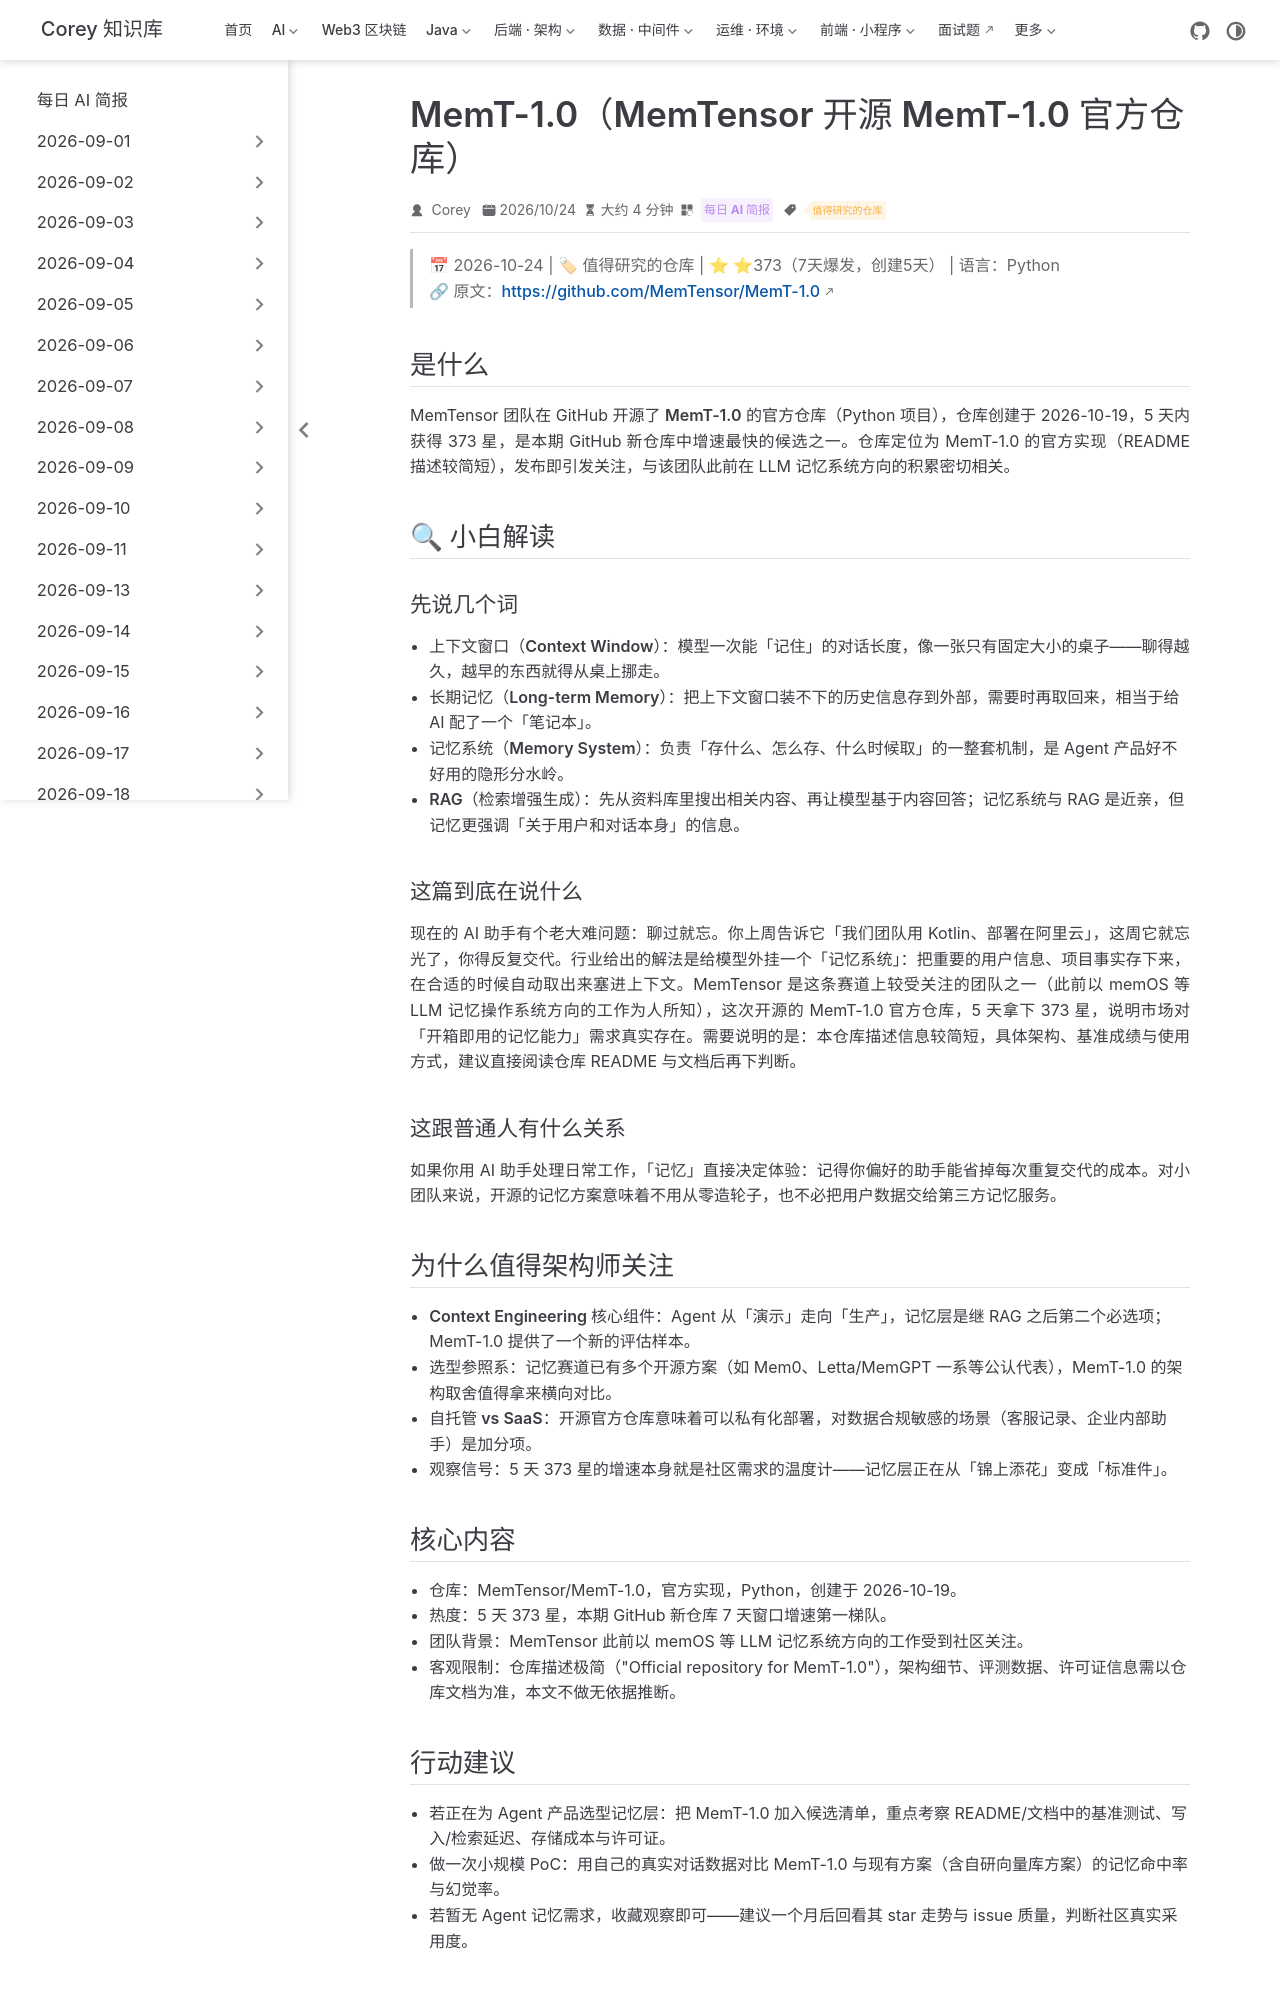

repository: code-corey/code-corey.github.io · page: News/2026-10-24/03-memt-1-memory-model.html · generator: jekyll

---
title: "MemT-1.0（MemTensor 开源 MemT-1.0 官方仓库）"
shortTitle: "MemT-1.0 记忆模型"
sidebarGroup: "2026-10-24"
order: 3
date: 2026-10-24
category:
  - "每日 AI 简报"
tag:
  - "值得研究的仓库"
description: "MemTensor 在 GitHub 开源 MemT-1.0 官方仓库，创建 5 天获 373 星。LLM/Agent 长期记忆这条赛道再添新玩家。"
---

# MemT-1.0（MemTensor 开源 MemT-1.0 官方仓库）

> 📅 2026-10-24 | 🏷 值得研究的仓库 | ⭐ ⭐373（7天爆发，创建5天） | 语言：Python
> 🔗 原文：https://github.com/MemTensor/MemT-1.0

## 是什么

MemTensor 团队在 GitHub 开源了 **MemT-1.0** 的官方仓库（Python 项目），仓库创建于 2026-10-19，5 天内获得 373 星，是本期 GitHub 新仓库中增速最快的候选之一。仓库定位为 MemT-1.0 的官方实现（README 描述较简短），发布即引发关注，与该团队此前在 LLM 记忆系统方向的积累密切相关。

## 🔍 小白解读

### 先说几个词

- **上下文窗口（Context Window）**：模型一次能「记住」的对话长度，像一张只有固定大小的桌子——聊得越久，越早的东西就得从桌上挪走。
- **长期记忆（Long-term Memory）**：把上下文窗口装不下的历史信息存到外部，需要时再取回来，相当于给 AI 配了一个「笔记本」。
- **记忆系统（Memory System）**：负责「存什么、怎么存、什么时候取」的一整套机制，是 Agent 产品好不好用的隐形分水岭。
- **RAG（检索增强生成）**：先从资料库里搜出相关内容、再让模型基于内容回答；记忆系统与 RAG 是近亲，但记忆更强调「关于用户和对话本身」的信息。

### 这篇到底在说什么

现在的 AI 助手有个老大难问题：聊过就忘。你上周告诉它「我们团队用 Kotlin、部署在阿里云」，这周它就忘光了，你得反复交代。行业给出的解法是给模型外挂一个「记忆系统」：把重要的用户信息、项目事实存下来，在合适的时候自动取出来塞进上下文。MemTensor 是这条赛道上较受关注的团队之一（此前以 memOS 等 LLM 记忆操作系统方向的工作为人所知），这次开源的 MemT-1.0 官方仓库，5 天拿下 373 星，说明市场对「开箱即用的记忆能力」需求真实存在。需要说明的是：本仓库描述信息较简短，具体架构、基准成绩与使用方式，建议直接阅读仓库 README 与文档后再下判断。

### 这跟普通人有什么关系

如果你用 AI 助手处理日常工作，「记忆」直接决定体验：记得你偏好的助手能省掉每次重复交代的成本。对小团队来说，开源的记忆方案意味着不用从零造轮子，也不必把用户数据交给第三方记忆服务。

## 为什么值得架构师关注

- **Context Engineering 核心组件**：Agent 从「演示」走向「生产」，记忆层是继 RAG 之后第二个必选项；MemT-1.0 提供了一个新的评估样本。
- **选型参照系**：记忆赛道已有多个开源方案（如 Mem0、Letta/MemGPT 一系等公认代表），MemT-1.0 的架构取舍值得拿来横向对比。
- **自托管 vs SaaS**：开源官方仓库意味着可以私有化部署，对数据合规敏感的场景（客服记录、企业内部助手）是加分项。
- **观察信号**：5 天 373 星的增速本身就是社区需求的温度计——记忆层正在从「锦上添花」变成「标准件」。
